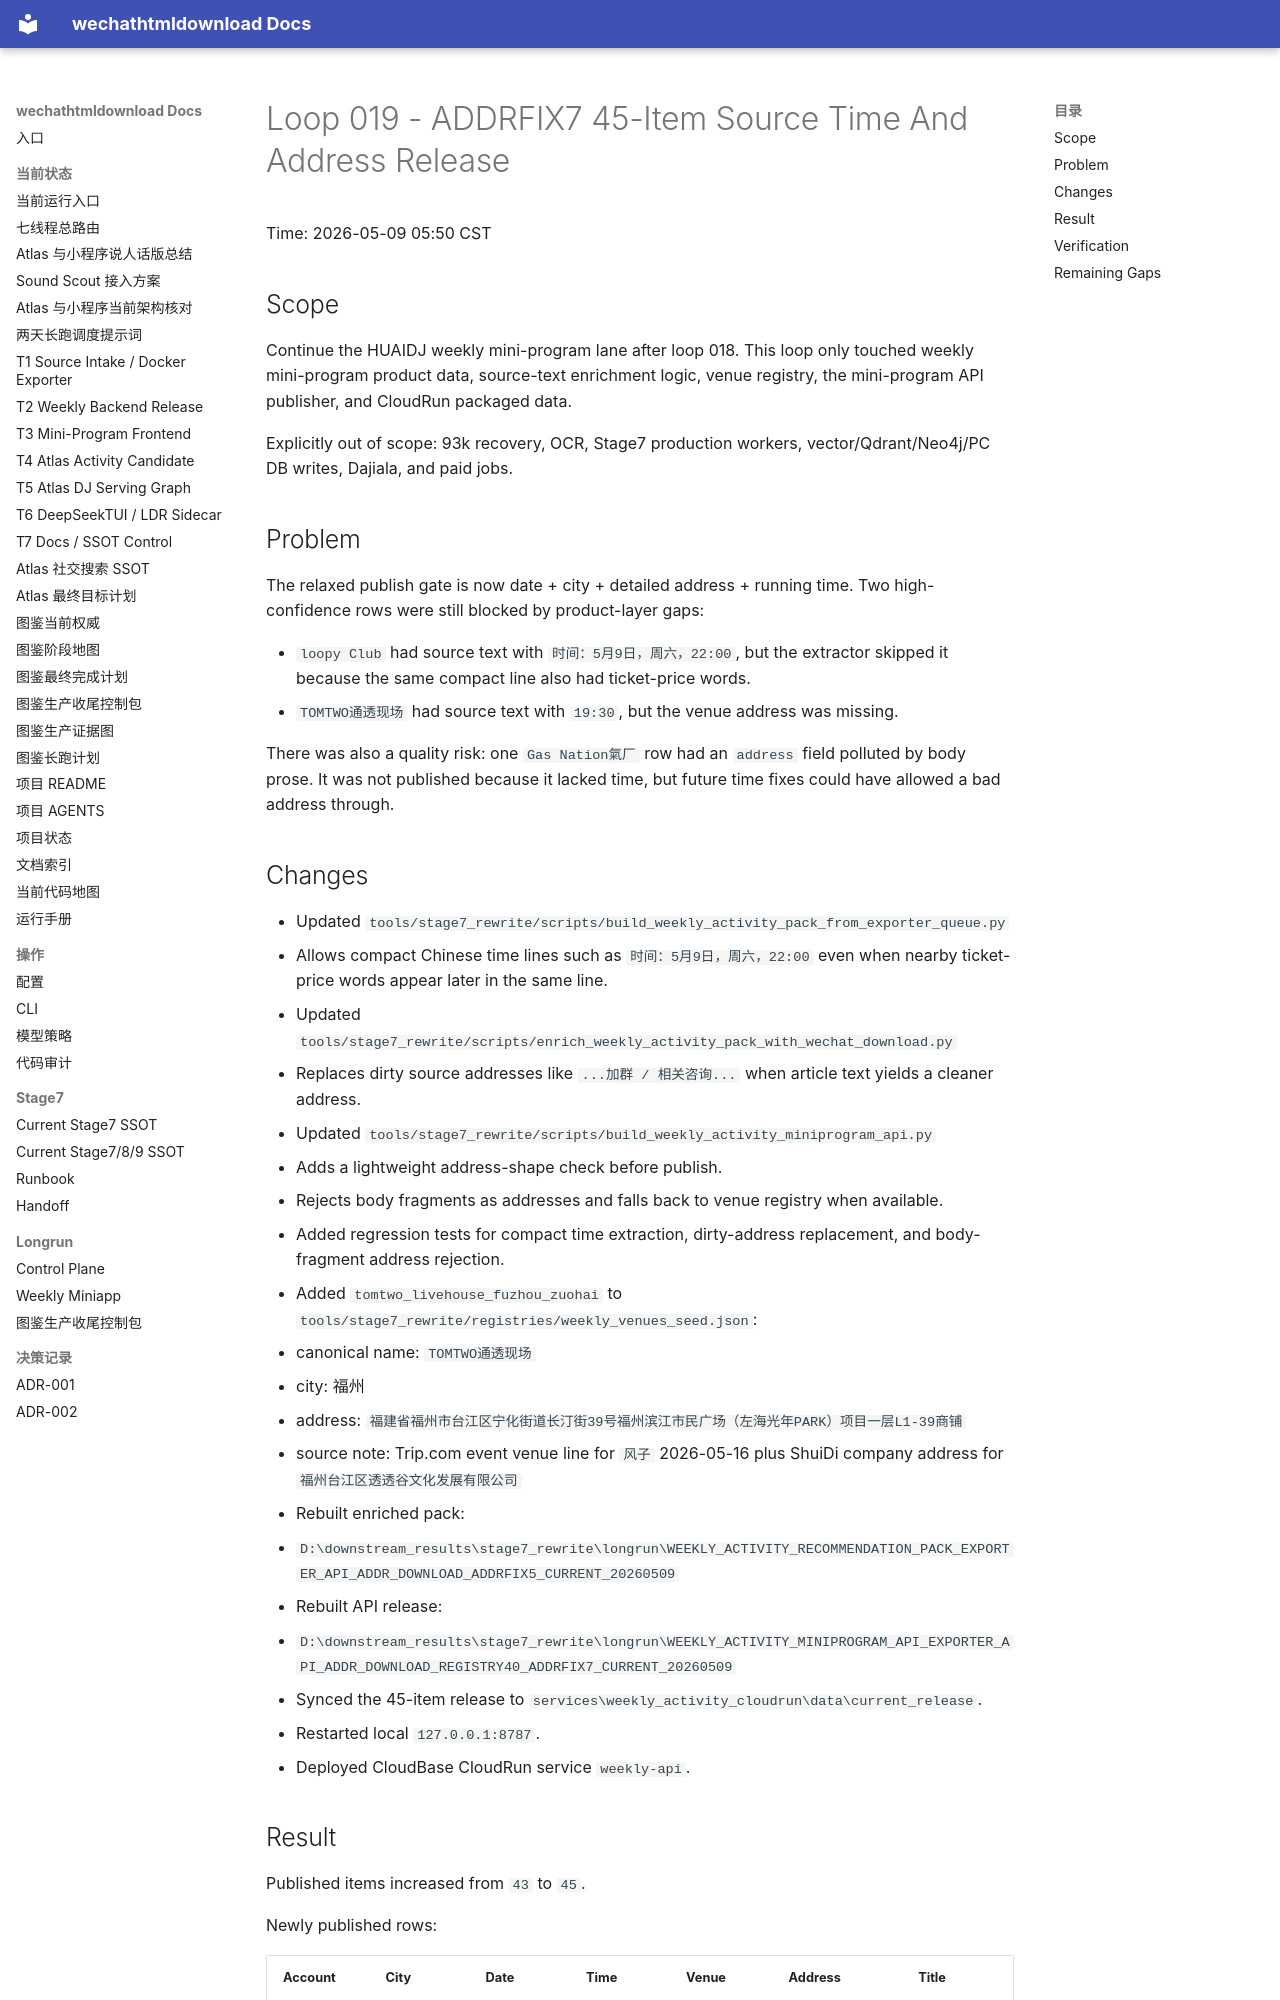

repository: yutianyu111602-glitch/wechathtmldownload · page: longrun-ui/weekly-miniapp/loops/loop-019-addrfix45-source-time-address.html · generator: mkdocs

# Loop 019 - ADDRFIX7 45-Item Source Time And Address Release

Time: 2026-05-09 05:50 CST

## Scope

Continue the HUAIDJ weekly mini-program lane after loop 018. This loop only touched weekly mini-program product data, source-text enrichment logic, venue registry, the mini-program API publisher, and CloudRun packaged data.

Explicitly out of scope: 93k recovery, OCR, Stage7 production workers, vector/Qdrant/Neo4j/PC DB writes, Dajiala, and paid jobs.

## Problem

The relaxed publish gate is now date + city + detailed address + running time. Two high-confidence rows were still blocked by product-layer gaps:

- `loopy Club` had source text with `时间：5月9日，周六，22:00`, but the extractor skipped it because the same compact line also had ticket-price words.
- `TOMTWO通透现场` had source text with `19:30`, but the venue address was missing.

There was also a quality risk: one `Gas Nation氣厂` row had an `address` field polluted by body prose. It was not published because it lacked time, but future time fixes could have allowed a bad address through.
